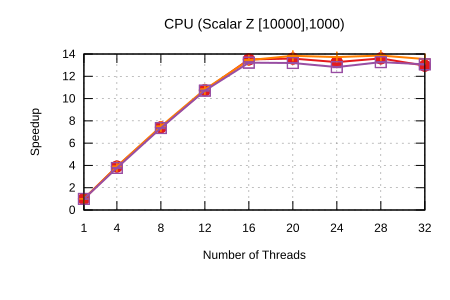

Data behind this chart, as committed beside it:
Name, Mean, MeanLB, MeanUB, Stddev, StddevLB, StddevUB, scheduler, threads
CPU/(Scalar Z [10000],1000), 157.7, 157.7, 157.7, 1.1800529394106033e-2, 2.843437359246699e-3, 1.2074687203229736e-2, Self Scheduling (Current), 1
CPU/(Scalar Z [10000],1000), 40.44, 40.43, 40.45, 1.050712050555949e-2, 3.8324351189658046e-3, 1.2582021272174483e-2, Self Scheduling (Current), 4
CPU/(Scalar Z [10000],1000), 21.24, 21.24, 21.24, 1.3551622587030646e-2, 1.354027373569859e-2, 1.9147807781931425e-2, Self Scheduling (Current), 8
CPU/(Scalar Z [10000],1000), 14.68, 14.67, 14.69, 1.355527639387137e-2, 1.355527639387137e-2, 1.355527639387137e-2, Self Scheduling (Current), 12
CPU/(Scalar Z [10000],1000), 11.67, 11.67, 11.67, 3.63001863201884e-3, 3.63001863201884e-3, 3.63001863201884e-3, Self Scheduling (Current), 16
CPU/(Scalar Z [10000],1000), 11.6, 11.59, 11.6, 1.7369466864585237e-2, 1.1850636021380078e-2, 1.7369466864585237e-2, Self Scheduling (Current), 20
CPU/(Scalar Z [10000],1000), 11.88, 11.86, 11.89, 2.7382057812503198e-2, 2.584522882043038e-2, 2.8559342585519894e-2, Self Scheduling (Current), 24
CPU/(Scalar Z [10000],1000), 11.59, 11.58, 11.6, 1.0919154396345051e-2, 1.0919154396345051e-2, 1.0919154396345051e-2, Self Scheduling (Current), 28
CPU/(Scalar Z [10000],1000), 12.18, 12.17, 12.18, 1.7450887994372343e-2, 1.0447221536022552e-2, 2.0608653811872067e-2, Self Scheduling (Current), 32
CPU/(Scalar Z [10000],1000), 157.7, 157.7, 157.7, 6.753876292449415e-2, 6.753876292449415e-2, 6.753876292449415e-2, Sharded Self Scheduling, 1
CPU/(Scalar Z [10000],1000), 40.39, 40.39, 40.4, 9.44815334954618e-3, 9.44815334954618e-3, 9.44815334954618e-3, Sharded Self Scheduling, 4
CPU/(Scalar Z [10000],1000), 21.04, 21.04, 21.05, 1.0304607097657098e-2, 1.0304607097657098e-2, 1.0304607097657098e-2, Sharded Self Scheduling, 8
CPU/(Scalar Z [10000],1000), 14.57, 14.56, 14.57, 1.7216228823964595e-2, 1.7216228823964595e-2, 1.7216228823964595e-2, Sharded Self Scheduling, 12
CPU/(Scalar Z [10000],1000), 11.72, 11.72, 11.72, 2.090470102836606e-2, 1.0390610744259732e-5, 2.502481860574335e-2, Sharded Self Scheduling, 16
CPU/(Scalar Z [10000],1000), 11.4, 11.4, 11.4, 1.149421597150948e-2, 1.149421597150948e-2, 1.149421597150948e-2, Sharded Self Scheduling, 20
CPU/(Scalar Z [10000],1000), 11.49, 11.49, 11.49, 1.7463514859584608e-2, 1.7463514859584608e-2, 1.7463514859584608e-2, Sharded Self Scheduling, 24
CPU/(Scalar Z [10000],1000), 11.38, 11.37, 11.38, 2.0455741438572053e-2, 1.1725108294437625e-2, 2.0455741438572053e-2, Sharded Self Scheduling, 28
CPU/(Scalar Z [10000],1000), 11.64, 11.63, 11.64, 1.9838811236391536e-2, 1.9838811236391536e-2, 1.9838811236391536e-2, Sharded Self Scheduling, 32
CPU/(Scalar Z [10000],1000), 158.3, 158.2, 158.3, 8.173483787174367e-2, 2.583840303430119e-2, 8.173483787174367e-2, Trapezoid Self Scheduling, 1
CPU/(Scalar Z [10000],1000), 41.78, 41.78, 41.78, 2.3354039688401235e-2, 1.824031952705464e-2, 2.5752083543996548e-2, Trapezoid Self Scheduling, 4
CPU/(Scalar Z [10000],1000), 21.44, 21.44, 21.45, 1.7396582200908305e-2, 8.254337443819452e-3, 2.0047824014909565e-2, Trapezoid Self Scheduling, 8
CPU/(Scalar Z [10000],1000), 14.72, 14.72, 14.73, 1.78315708120737e-2, 1.7314437170502513e-2, 2.318468060900796e-2, Trapezoid Self Scheduling, 12
CPU/(Scalar Z [10000],1000), 11.93, 11.89, 11.98, 0.1497, 0.1014, 0.1695, Trapezoid Self Scheduling, 16
CPU/(Scalar Z [10000],1000), 11.95, 11.95, 11.95, 4.173475926968652e-2, 3.605898550893799e-2, 5.120137562792234e-2, Trapezoid Self Scheduling, 20
CPU/(Scalar Z [10000],1000), 12.29, 12.28, 12.3, 3.8288895262823724e-2, 3.8288895262823724e-2, 3.8288895262823724e-2, Trapezoid Self Scheduling, 24
CPU/(Scalar Z [10000],1000), 11.88, 11.88, 11.88, 1.4648878420663564e-2, 1.0536683024838567e-2, 1.759123188691024e-2, Trapezoid Self Scheduling, 28
CPU/(Scalar Z [10000],1000), 12.06, 12.06, 12.06, 5.350952615548435e-2, 5.302025763487952e-2, 6.139235349877239e-2, Trapezoid Self Scheduling, 32
